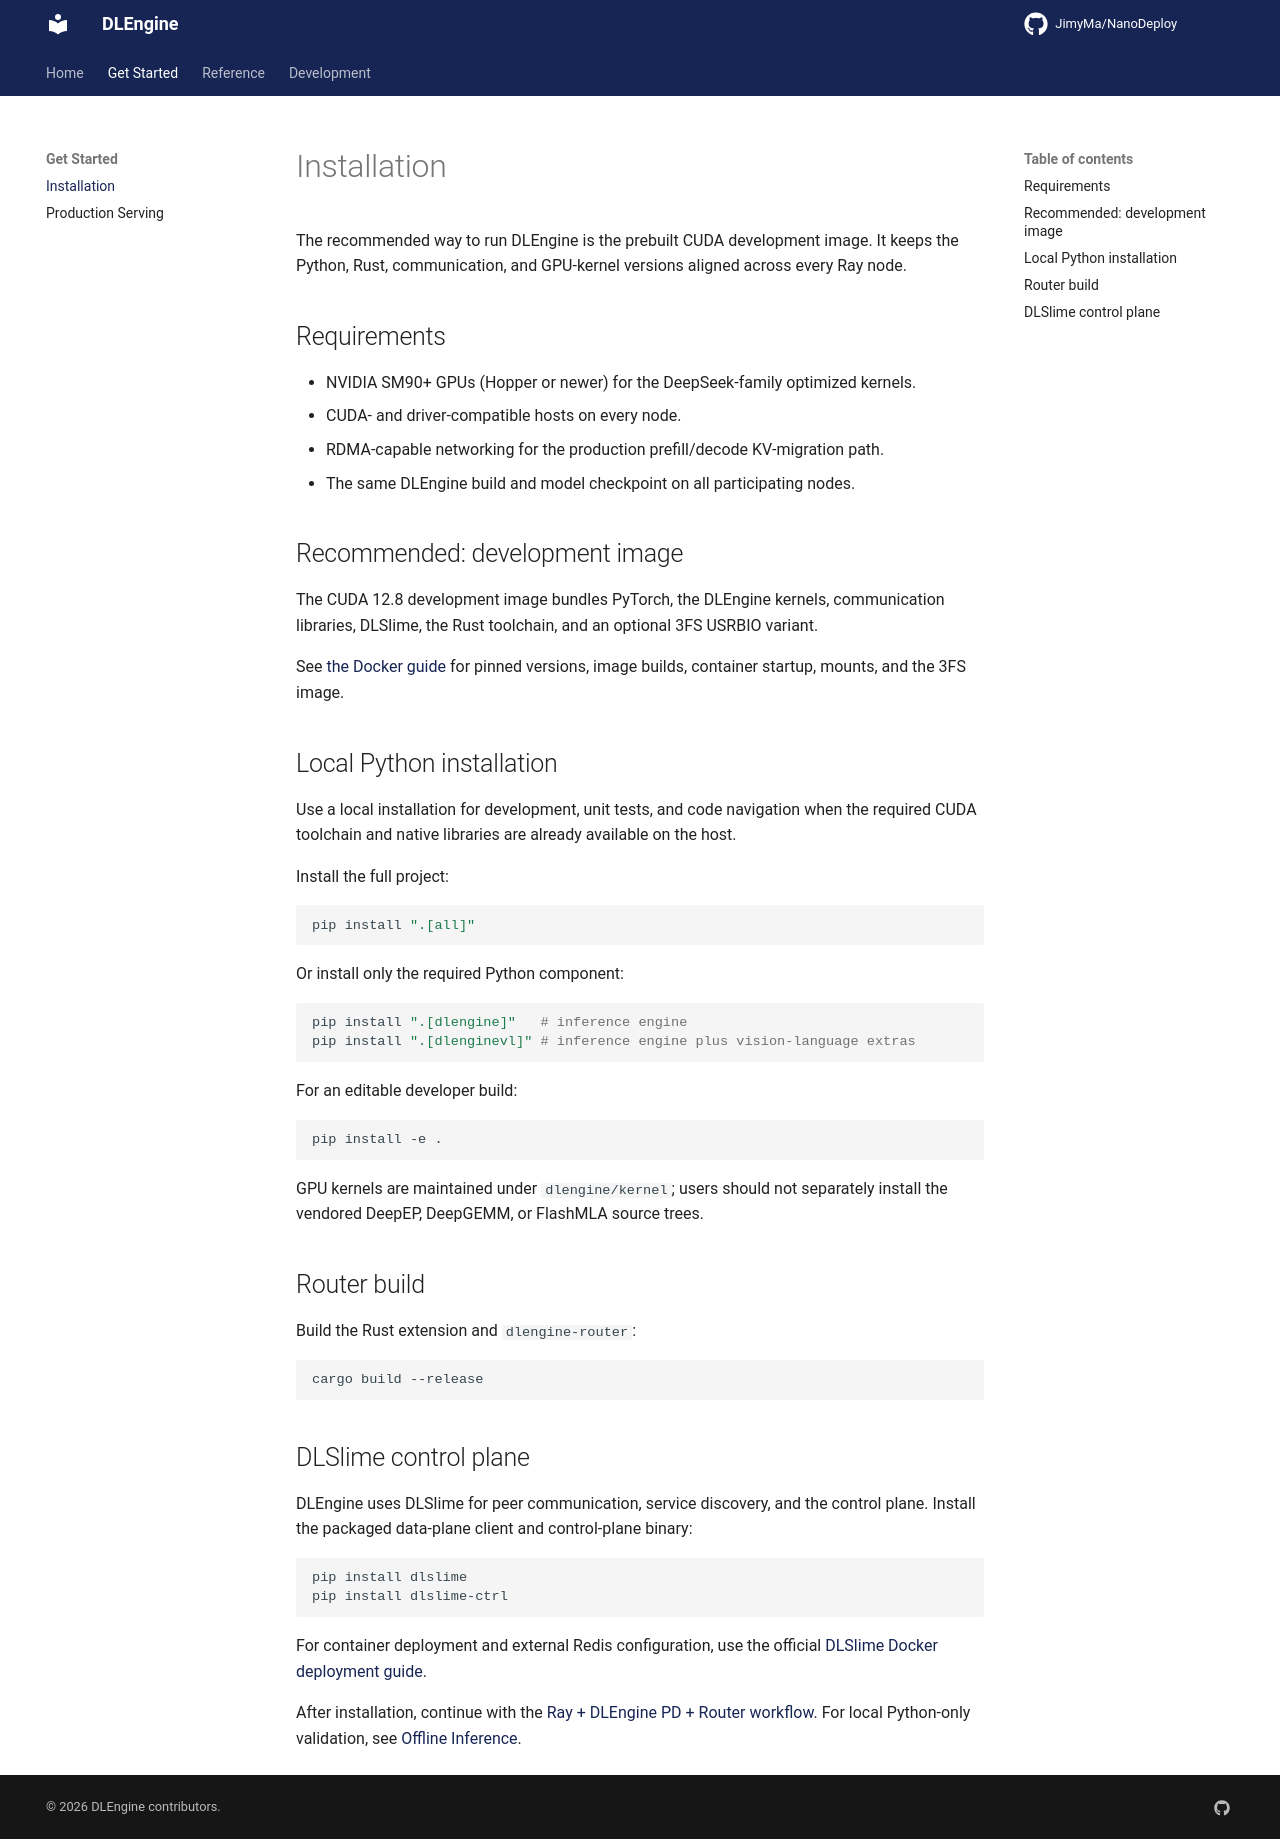

repository: nano-infra/NanoEngine · page: dev/installation/index.html · generator: mkdocs

# Installation

The recommended way to run DLEngine is the prebuilt CUDA development image. It keeps the Python, Rust, communication, and GPU-kernel versions aligned across every Ray node.

## Requirements

- NVIDIA SM90+ GPUs (Hopper or newer) for the DeepSeek-family optimized kernels.
- CUDA- and driver-compatible hosts on every node.
- RDMA-capable networking for the production prefill/decode KV-migration path.
- The same DLEngine build and model checkpoint on all participating nodes.

## Recommended: development image

The CUDA 12.8 development image bundles PyTorch, the DLEngine kernels, communication libraries, DLSlime, the Rust toolchain, and an optional 3FS USRBIO variant.

See [the Docker guide](../docker/README.md) for pinned versions, image builds, container startup, mounts, and the 3FS image.

## Local Python installation

Use a local installation for development, unit tests, and code navigation when the required CUDA toolchain and native libraries are already available on the host.

Install the full project:

```bash
pip install ".[all]"
```

Or install only the required Python component:

```bash
pip install ".[dlengine]"   # inference engine
pip install ".[dlenginevl]" # inference engine plus vision-language extras
```

For an editable developer build:

```bash
pip install -e .
```

GPU kernels are maintained under `dlengine/kernel`; users should not separately install the vendored DeepEP, DeepGEMM, or FlashMLA source trees.

## Router build

Build the Rust extension and `dlengine-router`:

```bash
cargo build --release
```

## DLSlime control plane

DLEngine uses DLSlime for peer communication, service discovery, and the control plane. Install the packaged data-plane client and control-plane binary:

```bash
pip install dlslime
pip install dlslime-ctrl
```

For container deployment and external Redis configuration, use the official [DLSlime Docker deployment guide](https://github.com/DeepLink-org/DLSlime/blob/main/docker/README.md).

After installation, continue with the [Ray + DLEngine PD + Router workflow](../README.md#quick-start-ray--dlengine-pd--router). For local Python-only validation, see [Offline Inference](./offline-inference.md).
